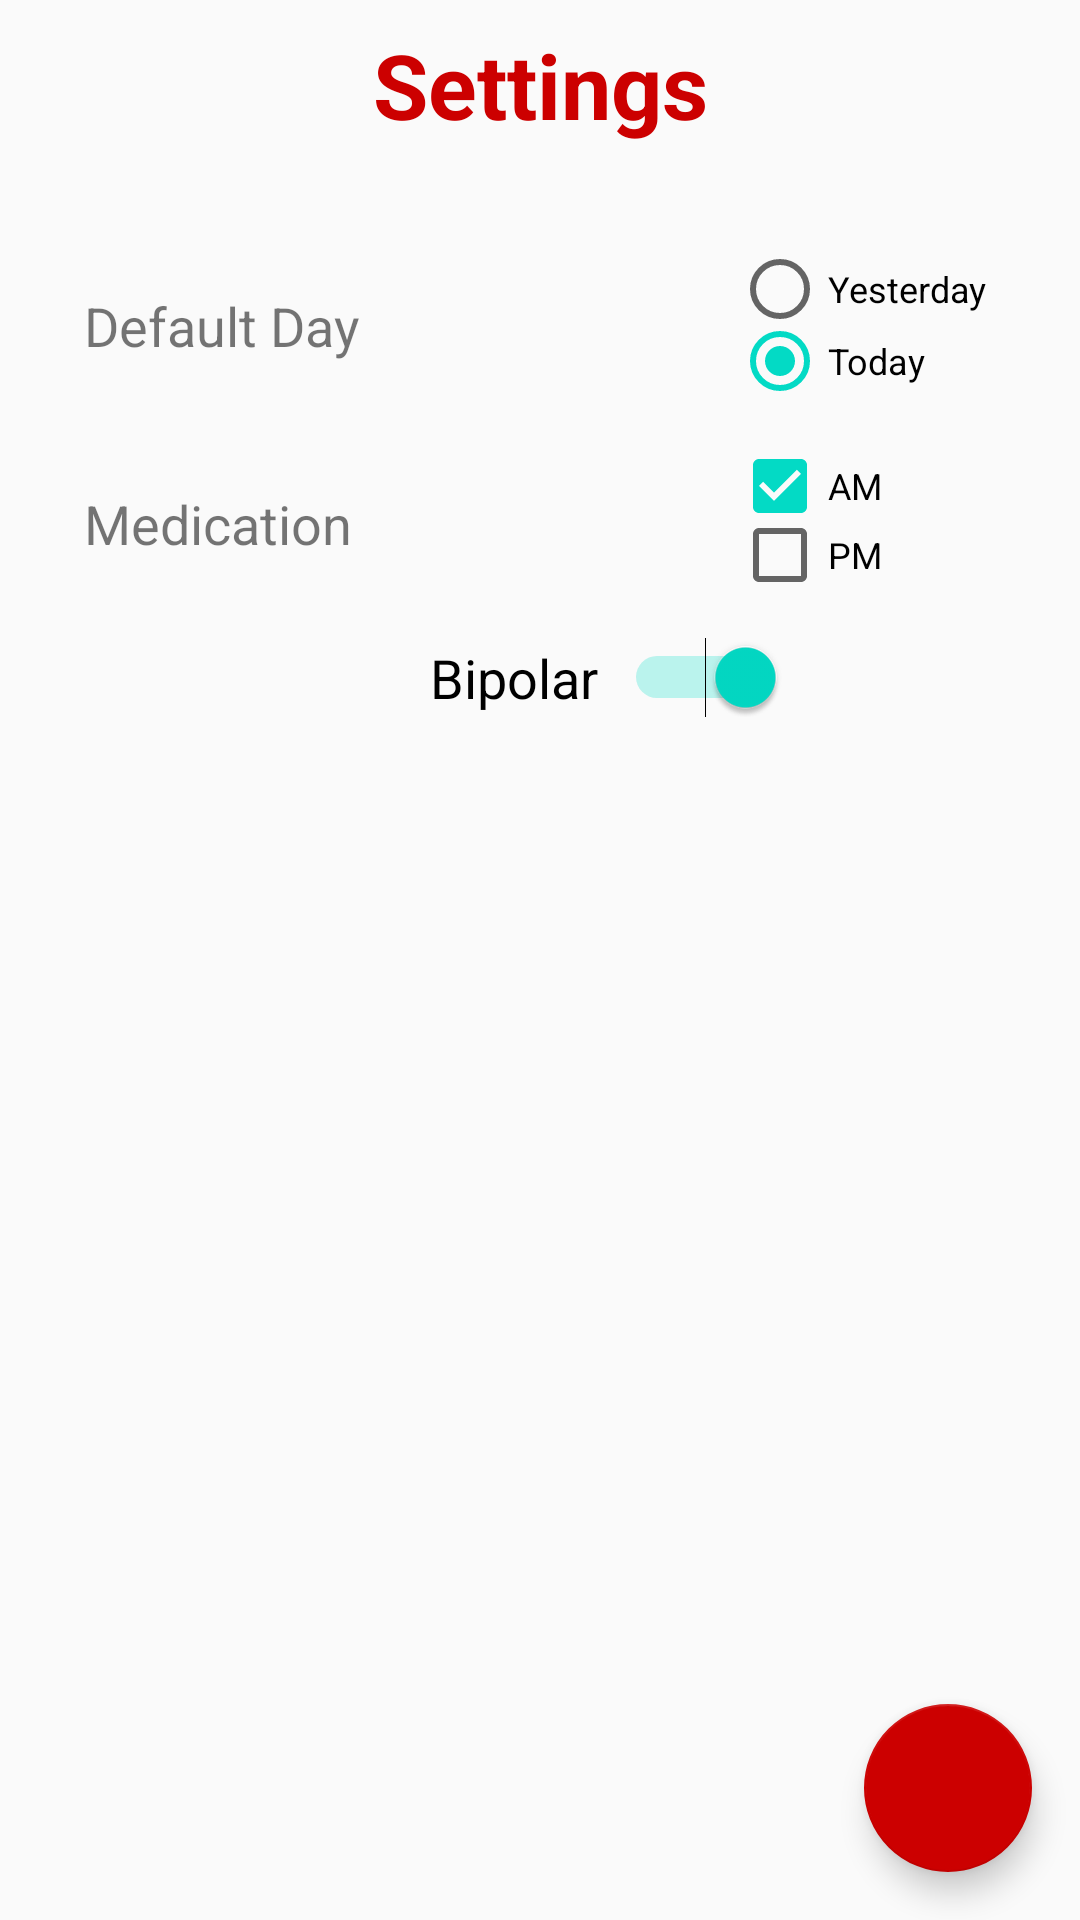

Android layout source for this screen:
<!-- AndroidManifest.xml: application theme AppTheme -->
<!-- res/layout/activity_app_settings.xml -->
<?xml version="1.0" encoding="utf-8"?>
<android.support.constraint.ConstraintLayout xmlns:android="http://schemas.android.com/apk/res/android"
    xmlns:app="http://schemas.android.com/apk/res-auto"
    xmlns:tools="http://schemas.android.com/tools"
    android:layout_width="match_parent"
    android:layout_height="match_parent"
    tools:context="com.example.tony.healthmonitorv01.activites.AppSettings"
    tools:layout_editor_absoluteX="0dp"
    tools:layout_editor_absoluteY="81dp">

    <TextView
        android:id="@+id/settingsTitle"
        android:layout_width="wrap_content"
        android:layout_height="wrap_content"
        android:layout_marginEnd="8dp"
        android:layout_marginStart="8dp"
        android:layout_marginTop="8dp"
        android:gravity="center"
        android:text="Settings"
        android:textAlignment="center"
        android:textColor="@android:color/holo_red_dark"
        android:textSize="30sp"
        android:textStyle="bold"
        app:layout_constraintEnd_toEndOf="parent"
        app:layout_constraintStart_toStartOf="parent"
        app:layout_constraintTop_toTopOf="parent" />

    <RelativeLayout
        android:id="@+id/relativeLayout1"
        android:layout_width="340dp"
        android:layout_height="50dp"
        android:layout_alignParentBottom="true"
        android:layout_alignParentStart="true"
        android:layout_marginStart="16dp"
        android:layout_marginTop="36dp"
        app:layout_constraintEnd_toEndOf="parent"
        app:layout_constraintHorizontal_bias="0.0"
        app:layout_constraintLeft_toLeftOf="parent"
        app:layout_constraintRight_toRightOf="parent"
        app:layout_constraintStart_toStartOf="parent"
        app:layout_constraintTop_toBottomOf="@+id/settingsTitle">

        <TextView
            android:id="@+id/dayID"
            android:layout_width="120dp"
            android:layout_height="wrap_content"
            android:layout_alignParentStart="true"
            android:layout_alignParentTop="true"
            android:layout_marginStart="12dp"
            android:layout_marginTop="12dp"
            android:gravity="left"
            android:text="Default Day"
            android:textSize="18sp" />

        <RadioGroup
            android:layout_width="120dp"
            android:layout_height="48dp"
            android:layout_alignParentTop="true"
            android:layout_marginStart="96dp"
            android:layout_toEndOf="@+id/dayID">

            <RadioButton
                android:id="@+id/yesterdayID"
                android:layout_width="wrap_content"
                android:layout_height="wrap_content"
                android:layout_weight="1"
                android:onClick="onRadioButtonClicked"
                android:text="Yesterday"
                android:textSize="12sp" />

            <RadioButton
                android:id="@+id/todayID"
                android:checked="true"
                android:layout_width="wrap_content"
                android:layout_height="wrap_content"
                android:layout_weight="1"
                android:onClick="onRadioButtonClicked"
                android:text="Today"
                android:textSize="12sp" />
        </RadioGroup>
    </RelativeLayout>

    <RelativeLayout
        android:id="@+id/relativeLayout2"
        android:layout_width="340dp"
        android:layout_height="46dp"
        android:layout_marginStart="16dp"
        android:layout_marginTop="16dp"
        app:layout_constraintEnd_toEndOf="parent"
        app:layout_constraintHorizontal_bias="0.0"
        app:layout_constraintLeft_toLeftOf="parent"
        app:layout_constraintRight_toRightOf="parent"
        app:layout_constraintStart_toStartOf="parent"
        app:layout_constraintTop_toBottomOf="@+id/relativeLayout1">

        <TextView
            android:id="@+id/medicationID"
            android:layout_width="120dp"
            android:layout_height="wrap_content"
            android:layout_alignParentStart="true"
            android:layout_alignParentTop="true"
            android:layout_marginStart="12dp"
            android:layout_marginTop="12dp"
            android:gravity="left"
            android:text="Medication"
            android:textSize="18sp" />

        <RadioGroup
            android:layout_width="120dp"
            android:layout_height="48dp"
            android:layout_alignParentTop="true"
            android:layout_marginStart="96dp"
            android:layout_toEndOf="@+id/medicationID">

            <CheckBox
                android:id="@+id/amID"
                android:checked="true"
                android:layout_width="wrap_content"
                android:layout_height="wrap_content"
                android:layout_weight="1"
                android:onClick="onCheckBoxClicked"
                android:text="AM"
                android:textSize="12sp" />

            <CheckBox
                android:id="@+id/pmID"
                android:layout_width="wrap_content"
                android:layout_height="wrap_content"
                android:layout_weight="1"
                android:onClick="onCheckBoxClicked"
                android:text="PM"
                android:textSize="12sp" />
        </RadioGroup>

    </RelativeLayout>

    <RelativeLayout
        android:id="@+id/relativeLayout3"
        android:layout_width="340dp"
        android:layout_height="33dp"
        android:layout_marginStart="16dp"
        android:layout_marginTop="16dp"
        app:layout_constraintLeft_toLeftOf="parent"
        app:layout_constraintRight_toRightOf="parent"
        app:layout_constraintTop_toBottomOf="@+id/relativeLayout2">

        <Switch
            android:id="@+id/bipolarID"
            android:layout_width="wrap_content"
            android:layout_height="wrap_content"
            android:layout_alignParentEnd="true"
            android:layout_alignParentTop="true"
            android:layout_marginEnd="96dp"
            android:checked="true"
            android:onClick="onSwitchClicked"
            android:text="Bipolar  "
            android:textSize="18sp" />
    </RelativeLayout>

    <android.support.design.widget.FloatingActionButton
        android:id="@+id/homeButton"
        android:layout_width="wrap_content"
        android:layout_height="wrap_content"
        android:clickable="true"
        android:layout_gravity="bottom|right"
        android:layout_marginBottom="16dp"
        android:layout_marginRight="16dp"
        android:onClick="settingsHome"
        app:backgroundTint="@android:color/holo_red_dark"
        app:srcCompat="@drawable/ic_home_black_24dp"
        app:layout_constraintBottom_toBottomOf="parent"
        app:layout_constraintRight_toRightOf="parent" />

</android.support.constraint.ConstraintLayout>
<!-- resources referenced by this layout -->
<resources>
  <style name="AppTheme" parent="Theme.AppCompat.Light.DarkActionBar">
          
          <item name="colorPrimary">@color/colorPrimary</item>
          <item name="colorPrimaryDark">@color/colorPrimaryDark</item>
          <item name="colorAccent">@color/colorAccent</item>
          <item name="android:timePickerDialogTheme">@style/PickerDialogCustom</item>
          <item name="android:datePickerDialogTheme">@style/PickerDialogCustom</item>
          <item name="alertDialogTheme">@style/AlertDialogCustom</item>
      </style>
  <style name="PickerDialogCustom" parent="AlertDialogCustom">
          <item name="android:textColor">@color/colorPrimary</item>
          <item name="android:textColorPrimary">@color/colorPrimaryDark</item>
          <item name="android:layout_margin">2dp</item>
          <item name="android:datePickerMode">spinner</item>
      </style>
  <style name="AlertDialogCustom" parent="Theme.AppCompat.Light.Dialog.Alert">
          <item name="colorPrimary">@color/colorPrimary</item>
          <item name="colorAccent">@color/colorPrimary</item>
          <item name="android:positiveButtonText">@color/colorPrimary</item>
          <item name="android:datePickerStyle">@style/PickerDialogCustom</item>
      </style>
  <!-- not gathered from this repository: default colours our renderer supplied (Android Studio template values) -->
  <color name="colorPrimary">#FF6200EE</color>
  <color name="colorPrimaryDark">#FF3700B3</color>
  <color name="colorAccent">#FF03DAC5</color>
</resources>
